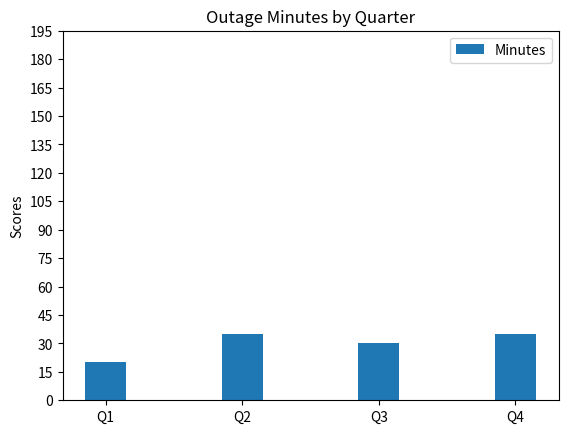

Reproduce this figure in Python.
#!/usr/bin/python3

import numpy as np
import matplotlib.pyplot as plt
import datetime

N = 4
menMeans = (20, 35, 30, 35)
menStd = (2, 3, 4, 1)
ind = np.arange(N)    # the x locations for the groups
width = 0.30       # the width of the bars: can also be len(x) sequence

p1 = plt.bar(ind, menMeans, width) # Blue Bottom Values

plt.ylabel('Scores')
plt.title('Outage Minutes by Quarter')
plt.xticks(ind, ('Q1', 'Q2', 'Q3', 'Q4'))
plt.yticks(np.arange(0, 201, 15))
plt.legend((p1[0],), ('Minutes',))

now = datetime.datetime.now()
plt.savefig(now.strftime("%Y-%m-%d-outage.png"))
